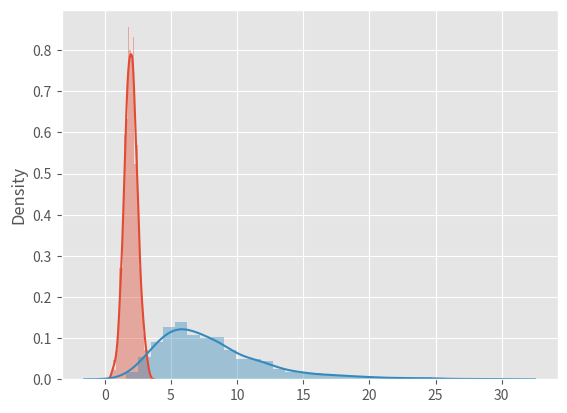

Generate this figure with matplotlib:
#! /usr/bin/env python3
# -*- encoding: utf-8 -*-
"""
testing

brush up hypothesis testing and plotting.
"""

import numpy as np
from scipy.stats import ttest_ind, ttest_1samp, kstest, chisquare
from scipy.stats import chi2_contingency
from scipy.stats import norm, lognorm
import matplotlib as mpl
import seaborn as sns

mpl.rcParams['figure.dpi'] = 150
mpl.style.use('ggplot')

import warnings
warnings.filterwarnings("ignore")

alpha = .05
np.random.seed(0)

# one sample t test (sample mean vs popluation mean)
a = np.random.normal(30, 4, 44)
mean = 30
t, p = ttest_1samp(a, mean)
print(t, p)
if p < alpha:
    print('H0 rejected that a and popluation mean are different.')


# independent samples t test (i.e. two sample t test)
# H0 is that of same popluation means where two samples drawn from.
a = np.random.normal(2, .5, 1000)
b = np.random.normal(15, 2, 50)
t, p = ttest_ind(a, b, equal_var=True)
print(t, p)
if p < alpha:
    print('H0 rejected that a, b popluations have significant difference.')

# Kolmogorov-Smirnov test goodness of fit
# H0 is that a, b come from same distribution family.
d, p = kstest(a, 'norm', norm.fit(a))
print(d, p)
d, p = kstest(np.exp(a), 'lognorm', lognorm.fit(np.exp(a)))
print(d, p)
sns.distplot(a, kde=True)
sns.distplot(np.exp(a), kde=True)
# plt.show()

# Chi-Squared test goodness of fit
# a = np.random.randint(0, 4, 1000)
a = np.random.choice(4, 1000, p=[.05, .05, .05, .85])
chisq, p = chisquare(np.bincount(a))
print(chisq, p)
if p < alpha:
    print('H0 rejected that a is not consistent to expected.')

# Chi-Squared test of independence
# chisq, p, dof, ex = chi2_contingency(a)
